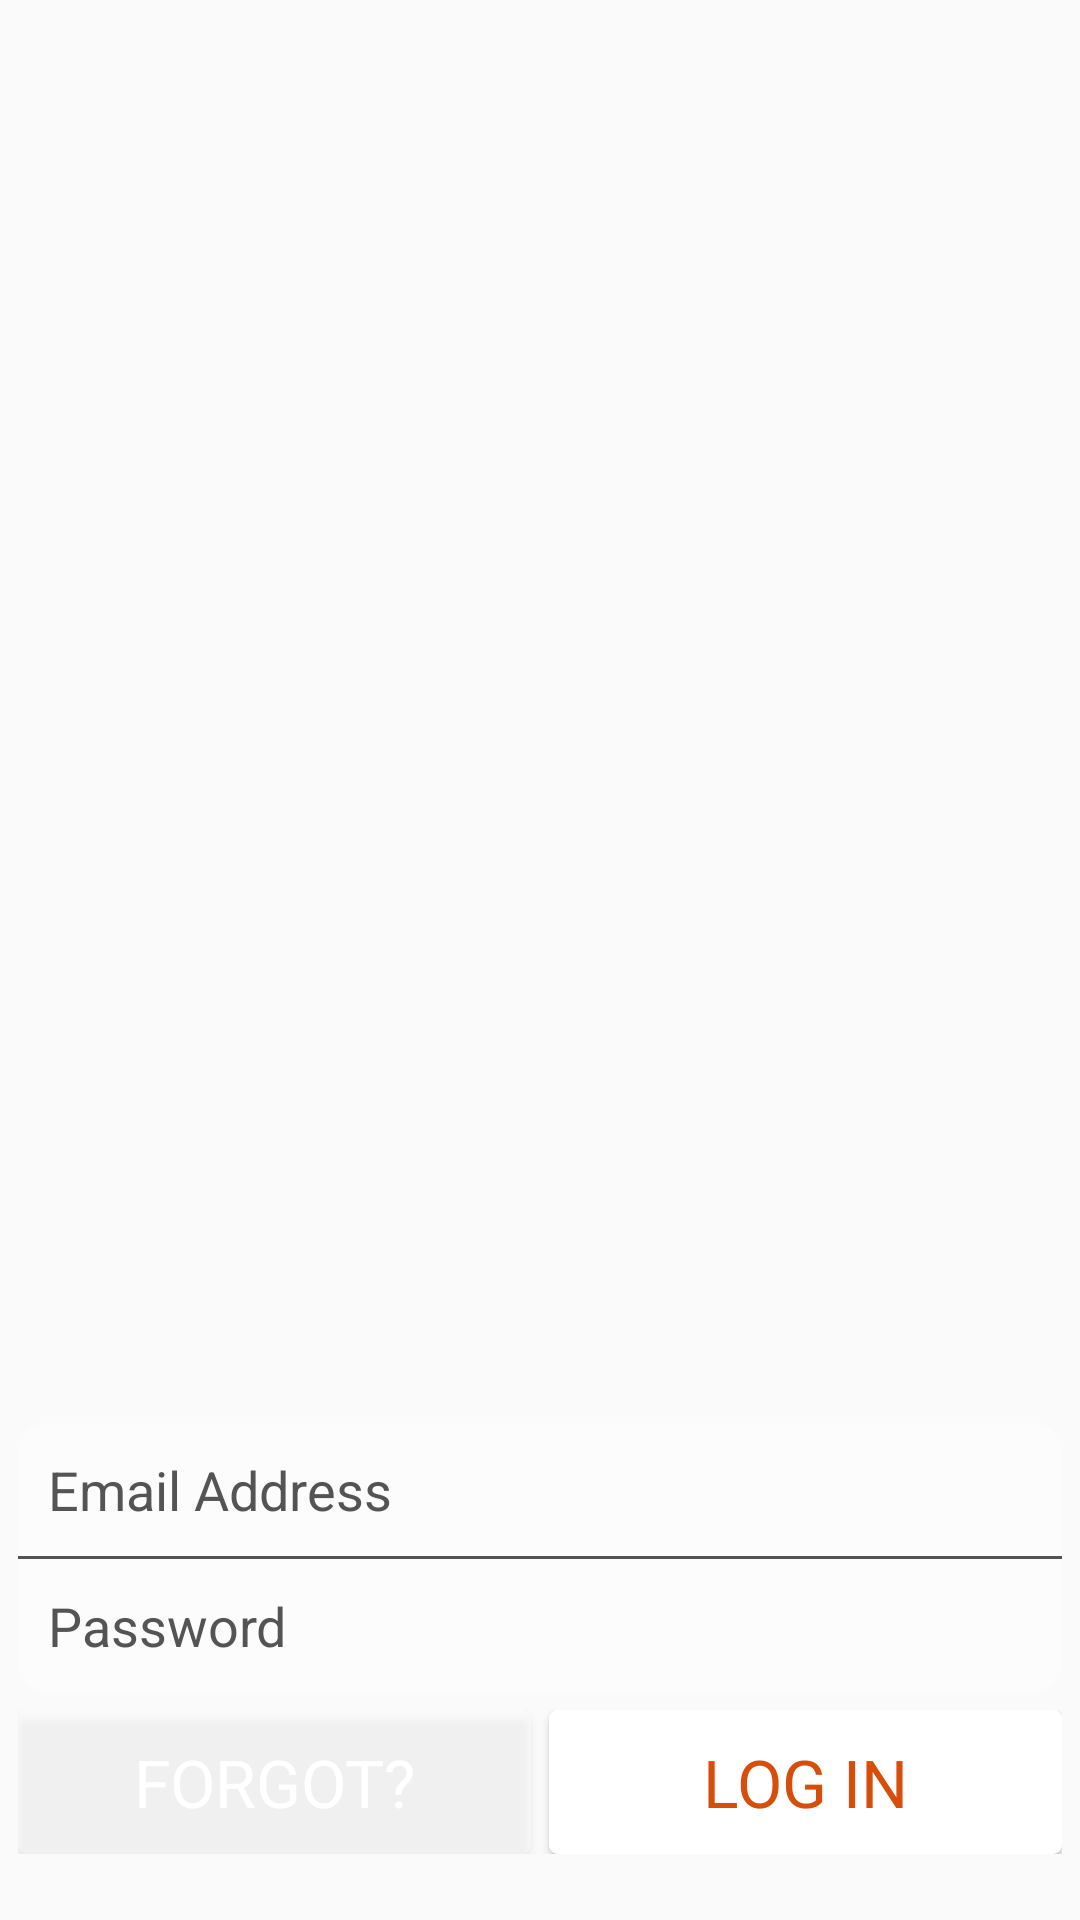

Produce the Android XML layout that renders to this screen, including the resource entries it uses.
<!-- AndroidManifest.xml: activity theme ToDo.Theme.NoActionBar.Light -->
<!-- res/layout/activity_sign_in.xml -->
<?xml version="1.0" encoding="utf-8"?>
<RelativeLayout xmlns:android="http://schemas.android.com/apk/res/android"
    xmlns:app="http://schemas.android.com/apk/res-auto"
    xmlns:tools="http://schemas.android.com/tools"
    android:layout_width="match_parent"
    android:layout_height="match_parent"
    tools:context="com.ravikant.todo_mvp.views.activity.SignInActivity">

    <ImageView
        android:src="@drawable/bg3"
        android:scaleType="fitXY"
        android:layout_width="match_parent"
        android:layout_height="match_parent" />

    <RelativeLayout
        android:layout_above="@+id/layoutBottom"
        android:layout_width="match_parent"
        android:layout_height="match_parent">
        <ImageView
            android:layout_centerHorizontal="true"
            android:layout_centerVertical="true"
            android:src="@drawable/app_image"
            android:layout_width="wrap_content"
            android:layout_height="wrap_content" />
    </RelativeLayout>

    <LinearLayout
        android:id="@+id/layoutBottom"
        android:layout_alignParentBottom="true"
        android:layout_marginBottom="@dimen/activity_vertical_margin"
        android:orientation="vertical"
        android:layout_width="match_parent"
        android:layout_height="wrap_content">

        <EditText
            android:id="@+id/edtEmail"
            android:layout_width="match_parent"
            android:layout_height="wrap_content"
            android:layout_marginLeft="6dp"
            android:layout_marginRight="6dp"
            android:background="@drawable/ux_transparent_top_input_bg"
            android:hint="@string/email_address"
            android:inputType="textEmailAddress"
            android:padding="10dp"
            android:textColorHint="@color/common_dark_text_color" />

        <View
            android:layout_width="match_parent"
            android:layout_height="1dp"
            android:layout_marginLeft="6dp"
            android:layout_marginRight="6dp"
            android:background="@color/common_dark_text_color" />

        <EditText
            android:id="@+id/edtPassword"
            android:layout_width="match_parent"
            android:layout_height="wrap_content"
            android:layout_marginLeft="6dp"
            android:layout_marginRight="6dp"
            android:background="@drawable/ux_transparent_bottom_input_bg"
            android:hint="@string/password"
            android:inputType="textPassword"
            android:padding="10dp"
            android:textColorHint="@color/common_dark_text_color"/>

        <LinearLayout
            android:layout_width="match_parent"
            android:layout_height="wrap_content"
            android:orientation="horizontal"
            android:padding="6dp">

            <Button
                android:id="@+id/btnForgot"
                style="?android:attr/textAppearanceLarge"
                android:layout_width="0dp"
                android:layout_height="wrap_content"
                android:layout_marginEnd="3dp"
                android:layout_weight="1"
                android:text="@string/forgot"
                android:textColor="@android:color/white"
                android:background="@drawable/ux_dark_fff_btn_bg" />

            <Button
                android:id="@+id/btnLogin"
                style="?android:attr/textAppearanceLarge"
                android:layout_width="0dp"
                android:layout_height="wrap_content"
                android:layout_marginStart="3dp"
                android:layout_weight="1"
                android:text="@string/login"
                android:textColor="@color/active_card"
                android:background="@drawable/ux_white_btn_bg" />
        </LinearLayout>
    </LinearLayout>

</RelativeLayout>
<!-- resources referenced by this layout -->
<resources>
  <color name="active_card">#d74e0a</color>
  <color name="common_dark_text_color">#545454</color>
  <dimen name="activity_vertical_margin">16dp</dimen>
  <!-- drawable ux_dark_fff_btn_bg (drawable) -->
  <?xml version="1.0" encoding="utf-8"?>
  <selector xmlns:android="http://schemas.android.com/apk/res/android">
      <item>
          <shape android:shape="rectangle">
              <solid android:color="#6fff" />
              <corners android:radius="3dp" />
          </shape>
      </item>
  </selector>
  <!-- drawable ux_transparent_bottom_input_bg (drawable) -->
  <?xml version="1.0" encoding="utf-8"?>
  <selector xmlns:android="http://schemas.android.com/apk/res/android">
      <item>
          <shape android:shape="rectangle">
              <solid android:color="#8fff" />
  
              <corners android:bottomLeftRadius="10dp" android:bottomRightRadius="10dp" />
          </shape>
      </item>
  </selector>
  <!-- drawable ux_transparent_top_input_bg (drawable) -->
  <?xml version="1.0" encoding="utf-8"?>
  <selector xmlns:android="http://schemas.android.com/apk/res/android">
      <item>
          <shape android:shape="rectangle">
              <solid android:color="#8fff" />
  
              <corners android:topLeftRadius="10dp" android:topRightRadius="10dp" />
          </shape>
      </item>
  </selector>
  <!-- drawable ux_white_btn_bg (drawable) -->
  <?xml version="1.0" encoding="utf-8"?>
  <selector xmlns:android="http://schemas.android.com/apk/res/android">
      <item>
          <shape android:shape="rectangle">
              <solid android:color="@android:color/white" />
              <corners android:radius="3dp" />
          </shape>
      </item>
  </selector>
  <string name="email_address">Email Address</string>
  <string name="forgot">Forgot?</string>
  <string name="login">Log In</string>
  <string name="password">Password</string>
  <style name="ToDo.Theme.NoActionBar.Light" parent="Theme.AppCompat.Light.DarkActionBar">
          <item name="android:actionBarStyle">@style/ToDo.Widget.TransparentActionBar.</item>
          <item name="actionBarStyle">@style/ToDo.Widget.TransparentActionBar.</item>
          <item name="android:windowContentOverlay">@null</item>
          <item name="windowActionBarOverlay">true</item>
          <item name="android:windowActionBarOverlay">true</item>
      </style>
  <style name="ToDo.Widget.TransparentActionBar." parent="@style/Widget.AppCompat.Light.ActionBar.Solid">
          <item name="android:background">@android:color/transparent</item>
          <item name="background">@android:color/transparent</item>
      </style>
</resources>
